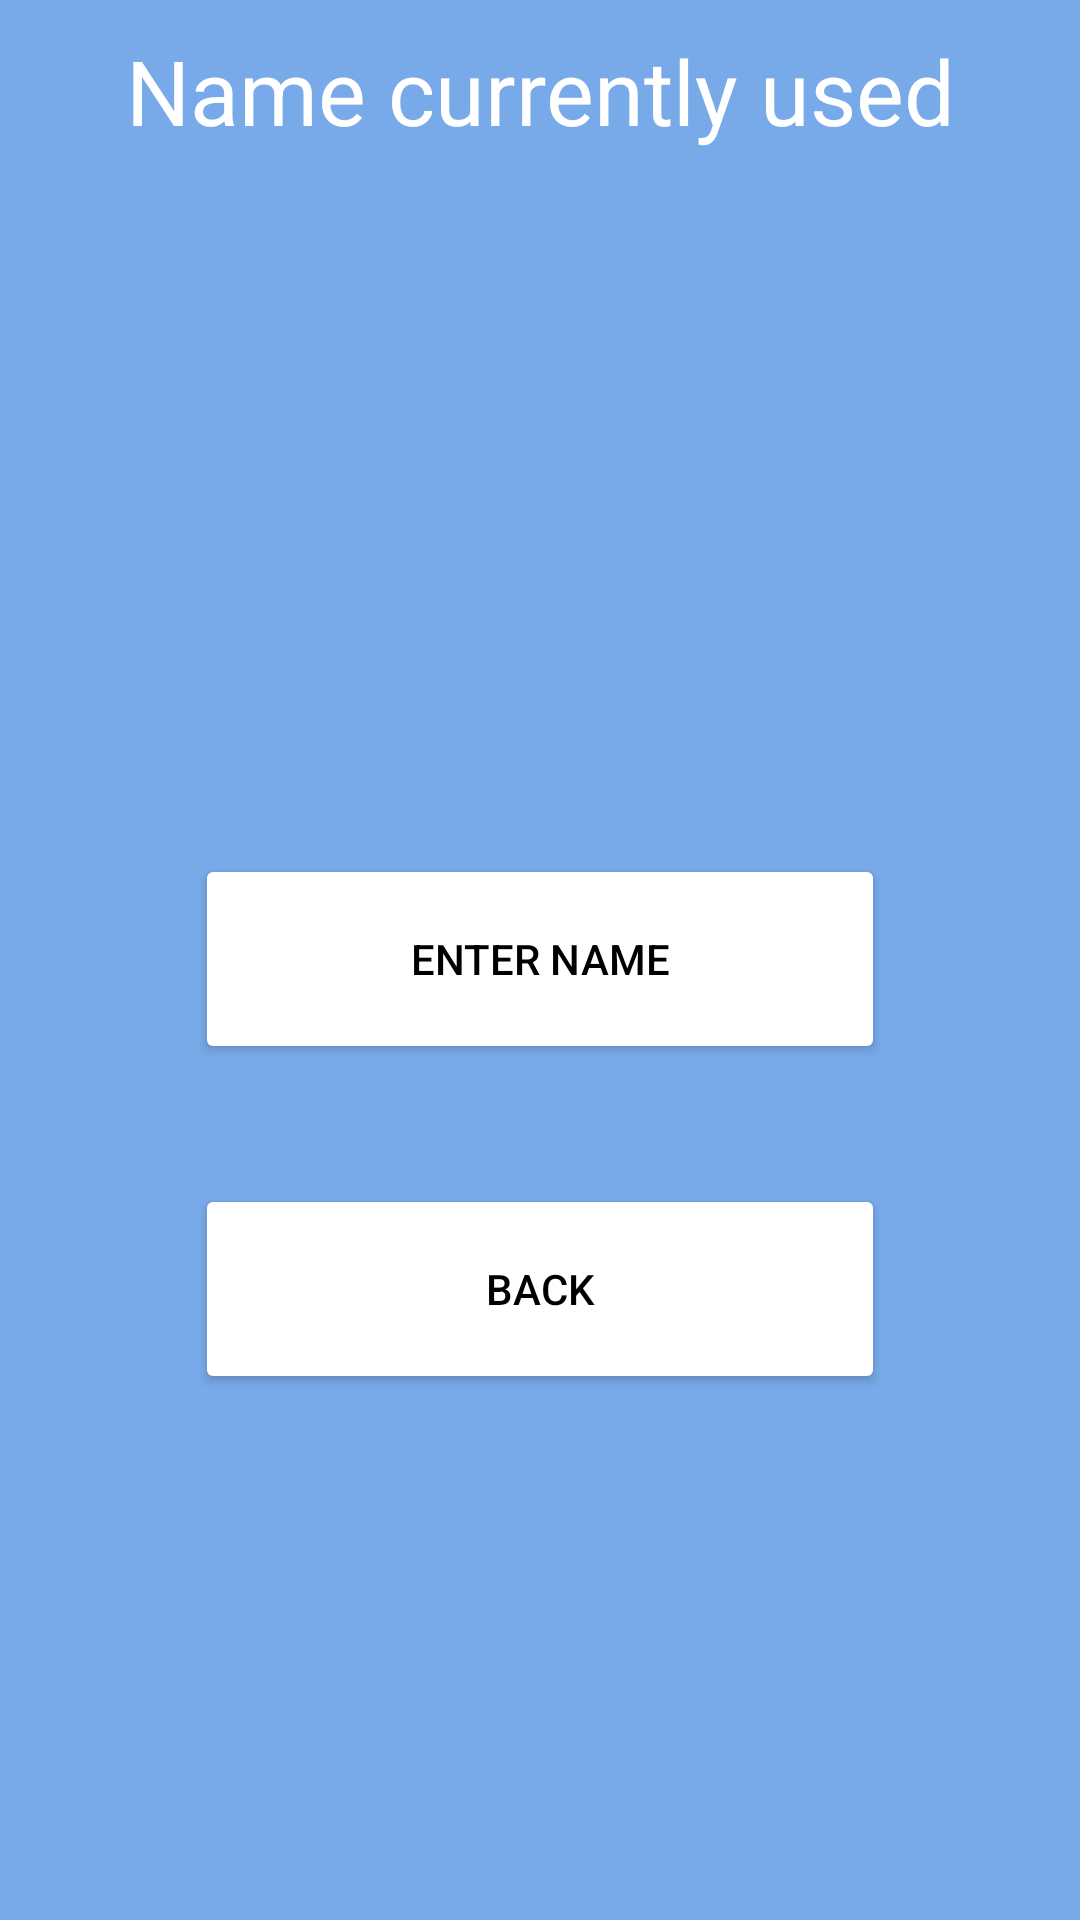

Android layout source for this screen:
<!-- AndroidManifest.xml: application theme Theme.SendMessageFast -->
<!-- res/layout/activity_name_details.xml -->
<?xml version="1.0" encoding="utf-8"?>
<androidx.constraintlayout.widget.ConstraintLayout xmlns:android="http://schemas.android.com/apk/res/android"
    xmlns:app="http://schemas.android.com/apk/res-auto"
    xmlns:tools="http://schemas.android.com/tools"
    android:layout_width="match_parent"
    android:layout_height="wrap_content"
    tools:context=".NameDetails">


    <View
        android:id="@+id/background"
        android:layout_width="match_parent"
        android:layout_height="wrap_content"
        android:background= "@drawable/lightblue"
        app:layout_constraintBottom_toBottomOf="parent"
        app:layout_constraintLeft_toLeftOf="parent"
        app:layout_constraintRight_toRightOf="parent"
        app:layout_constraintTop_toTopOf="parent"
        />

    <TextView
        android:id="@+id/activeName"
        android:layout_width="match_parent"
        android:layout_height="60dp"
        android:paddingTop="10dp"
        android:paddingBottom="10dp"
        android:textAlignment="center"
        android:text="@string/name_currently_used"
        android:textColor="@color/white"
        app:autoSizeMaxTextSize="40sp"
        app:autoSizeMinTextSize="30sp"
        app:autoSizeStepGranularity="2sp"
        app:autoSizeTextType="uniform"
        app:layout_constraintLeft_toLeftOf="parent"
        app:layout_constraintRight_toRightOf="parent"
        app:layout_constraintTop_toTopOf="parent" />



    <TextView
        android:id="@+id/nameUsed"
        android:layout_width="match_parent"
        android:layout_height="wrap_content"
        android:layout_marginTop="32dp"
        android:paddingTop="10dp"
        android:paddingBottom="10dp"
        android:layout_marginLeft="40dp"
        android:layout_marginRight="40dp"
        android:textAlignment="center"
        android:textColor="@color/white"
        android:textSize="30dp"
        app:autoSizeTextType="uniform"
        app:layout_constraintEnd_toEndOf="parent"
        app:layout_constraintStart_toStartOf="parent"
        app:layout_constraintTop_toBottomOf="@+id/activeName" />

    <TextView
        android:id="@+id/surnameUsed"
        android:layout_width="match_parent"
        android:layout_height="wrap_content"
        android:layout_marginTop="32dp"
        android:paddingTop="10dp"
        android:paddingBottom="10dp"
        android:layout_marginLeft="40dp"
        android:layout_marginRight="40dp"
        android:textAlignment="center"
        android:textColor="@color/white"
        android:textSize="30dp"
        app:autoSizeTextType="uniform"
        app:layout_constraintEnd_toEndOf="parent"
        app:layout_constraintStart_toStartOf="parent"
        app:layout_constraintTop_toBottomOf="@+id/nameUsed" />


    <Button
        android:id="@+id/firstTime"
        android:layout_width="230dp"
        android:layout_height="70dp"
        android:text="@string/enter_name"
        android:textColor="@color/black"
        android:layout_marginTop="40dp"
        android:backgroundTint="@color/white"
        app:layout_constraintEnd_toEndOf="parent"
        app:layout_constraintStart_toStartOf="parent"
        app:layout_constraintTop_toBottomOf="@+id/surnameUsed"
        />

    <Button
        android:id="@+id/change"
        android:layout_width="230dp"
        android:layout_height="70dp"
        android:text="@string/change_name"
        android:textColor="@color/black"
        android:layout_marginTop="40dp"
        android:backgroundTint="@color/white"
        app:layout_constraintEnd_toEndOf="parent"
        app:layout_constraintStart_toStartOf="parent"
        app:layout_constraintTop_toBottomOf="@+id/surnameUsed"
        android:visibility="invisible"
        />


    <Button
        android:id="@+id/backMM"
        android:layout_width="230dp"
        android:layout_height="70dp"
        android:text="@string/back"
        android:textColor="@color/black"
        android:layout_marginTop="40dp"
        android:backgroundTint="@color/white"
        app:layout_constraintEnd_toEndOf="parent"
        app:layout_constraintStart_toStartOf="parent"
        app:layout_constraintTop_toBottomOf="@+id/change"
        />

</androidx.constraintlayout.widget.ConstraintLayout>
<!-- resources referenced by this layout -->
<resources>
  <color name="black">#FF000000</color>
  <color name="white">#FFFFFFFF</color>
  <string name="back">Back</string>
  <string name="change_name">Change name</string>
  <string name="enter_name">Enter name</string>
  <string name="name_currently_used">Name currently used</string>
  <style name="Theme.SendMessageFast" parent="Theme.MaterialComponents.DayNight.DarkActionBar">
          
          <item name="colorPrimary">@color/purple_500</item>
          <item name="colorPrimaryVariant">@color/purple_700</item>
          <item name="colorOnPrimary">@color/white</item>
          
          <item name="colorSecondary">@color/teal_200</item>
          <item name="colorSecondaryVariant">@color/teal_700</item>
          <item name="colorOnSecondary">@color/black</item>
          
          <item name="android:statusBarColor" tools:targetApi="l">?attr/colorPrimaryVariant</item>
          
      </style>
  <color name="purple_500">#FF6200EE</color>
  <color name="purple_700">#FF3700B3</color>
  <color name="teal_200">#FF03DAC5</color>
  <color name="teal_700">#FF018786</color>
</resources>
